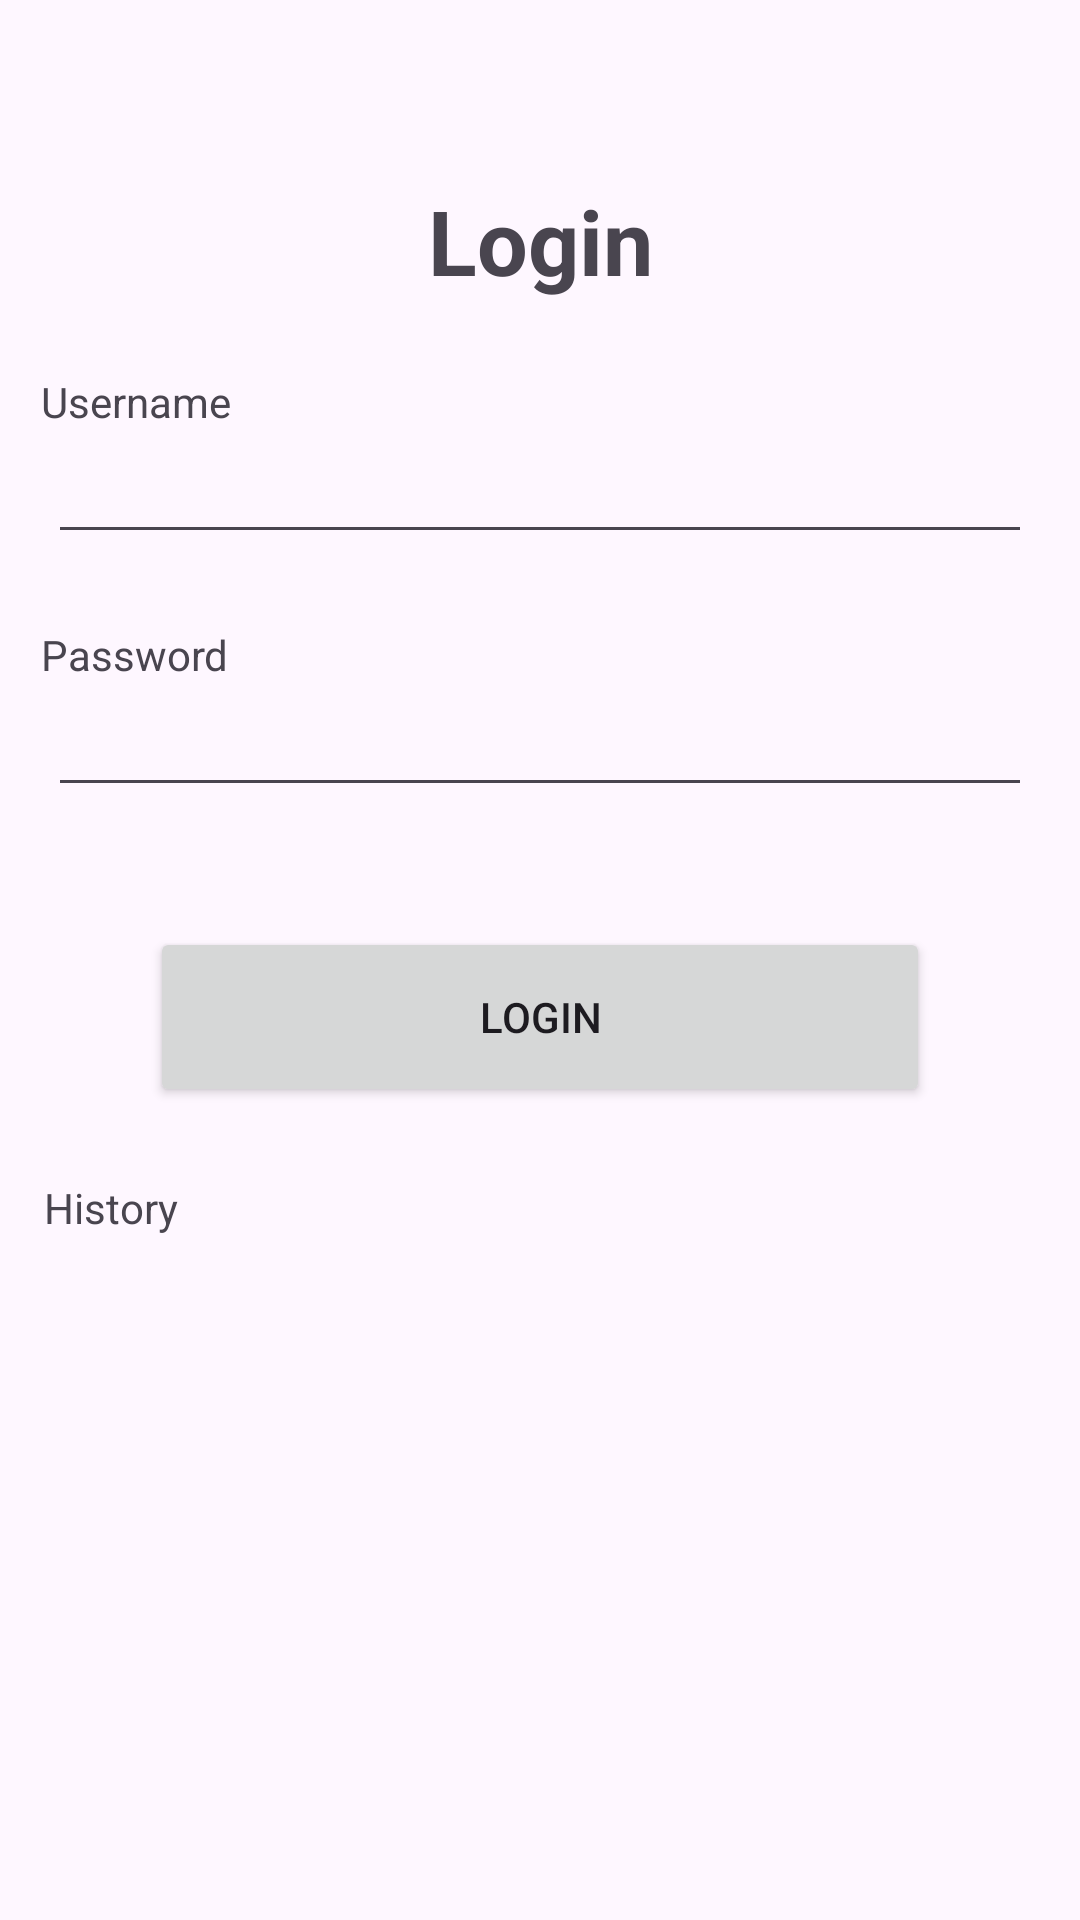

The Android layout XML behind this screen, and the referenced resources:
<!-- AndroidManifest.xml: application theme Theme.LatihanInfiniteLearning1 -->
<!-- res/layout/activity_login.xml -->
<?xml version="1.0" encoding="utf-8"?>
<androidx.constraintlayout.widget.ConstraintLayout xmlns:android="http://schemas.android.com/apk/res/android"
    xmlns:app="http://schemas.android.com/apk/res-auto"
    xmlns:tools="http://schemas.android.com/tools"
    android:layout_width="match_parent"
    android:layout_height="match_parent"
    tools:context=".LoginActivity">

    <TextView
        android:id="@+id/textView"
        android:layout_width="wrap_content"
        android:layout_height="wrap_content"
        android:layout_marginTop="60dp"
        android:text="Login"
        android:textSize="30sp"
        android:textStyle="bold"
        app:layout_constraintEnd_toEndOf="parent"
        app:layout_constraintStart_toStartOf="parent"
        app:layout_constraintTop_toTopOf="parent" />

    <TextView
        android:id="@+id/tv_username"
        android:layout_width="wrap_content"
        android:layout_height="wrap_content"
        android:layout_marginTop="24dp"
        android:text="Username"
        app:layout_constraintEnd_toEndOf="parent"
        app:layout_constraintHorizontal_bias="0.046"
        app:layout_constraintStart_toStartOf="parent"
        app:layout_constraintTop_toBottomOf="@+id/textView" />

    <EditText
        android:id="@+id/edt_username"
        android:layout_width="match_parent"
        android:layout_height="wrap_content"
        android:layout_marginEnd="16dp"
        android:layout_marginStart="16dp"
        app:layout_constraintEnd_toEndOf="parent"
        app:layout_constraintStart_toStartOf="parent"
        app:layout_constraintTop_toBottomOf="@+id/tv_username" />

    <TextView
        android:id="@+id/tv_password"
        android:layout_width="wrap_content"
        android:layout_height="wrap_content"
        android:layout_marginTop="24dp"
        android:text="Password"
        app:layout_constraintEnd_toEndOf="parent"
        app:layout_constraintHorizontal_bias="0.046"
        app:layout_constraintStart_toStartOf="parent"
        app:layout_constraintTop_toBottomOf="@+id/edt_username" />

    <EditText
        android:id="@+id/edt_password"
        android:layout_width="match_parent"
        android:layout_height="wrap_content"
        android:layout_marginEnd="16dp"
        android:layout_marginStart="16dp"
        app:layout_constraintEnd_toEndOf="parent"
        app:layout_constraintStart_toStartOf="parent"
        app:layout_constraintTop_toBottomOf="@+id/tv_password" />

    <Button
        android:id="@+id/btn_login"
        android:layout_width="match_parent"
        android:layout_height="60dp"
        android:layout_marginTop="40dp"
        android:layout_marginStart="50dp"
        android:layout_marginEnd="50dp"
        android:text="Login"
        app:layout_constraintEnd_toEndOf="parent"
        app:layout_constraintHorizontal_bias="0.0"
        app:layout_constraintStart_toStartOf="parent"
        app:layout_constraintTop_toBottomOf="@+id/edt_password" />

    <TextView
        android:id="@+id/tv_history"
        android:layout_width="wrap_content"
        android:layout_height="wrap_content"
        android:layout_marginTop="24dp"
        android:text="History"
        app:layout_constraintEnd_toEndOf="parent"
        app:layout_constraintHorizontal_bias="0.046"
        app:layout_constraintStart_toStartOf="parent"
        app:layout_constraintTop_toBottomOf="@+id/btn_login" />


</androidx.constraintlayout.widget.ConstraintLayout>
<!-- resources referenced by this layout -->
<resources>
  <style name="Theme.LatihanInfiniteLearning1" parent="Base.Theme.LatihanInfiniteLearning1" />
  <style name="Base.Theme.LatihanInfiniteLearning1" parent="Theme.Material3.DayNight.NoActionBar">
          
          
      </style>
</resources>
